Run: headless pygame with SDL's dummy video driver; simulated clock (each Clock.tick advances the game by its frame time, no real sleeping); random seed 0; keys injected as events and as key.get_pressed() state; mouse plan: one left click at the window centre at the start of phase 2, then a move to the lower-right quarter at the start of phase 3.
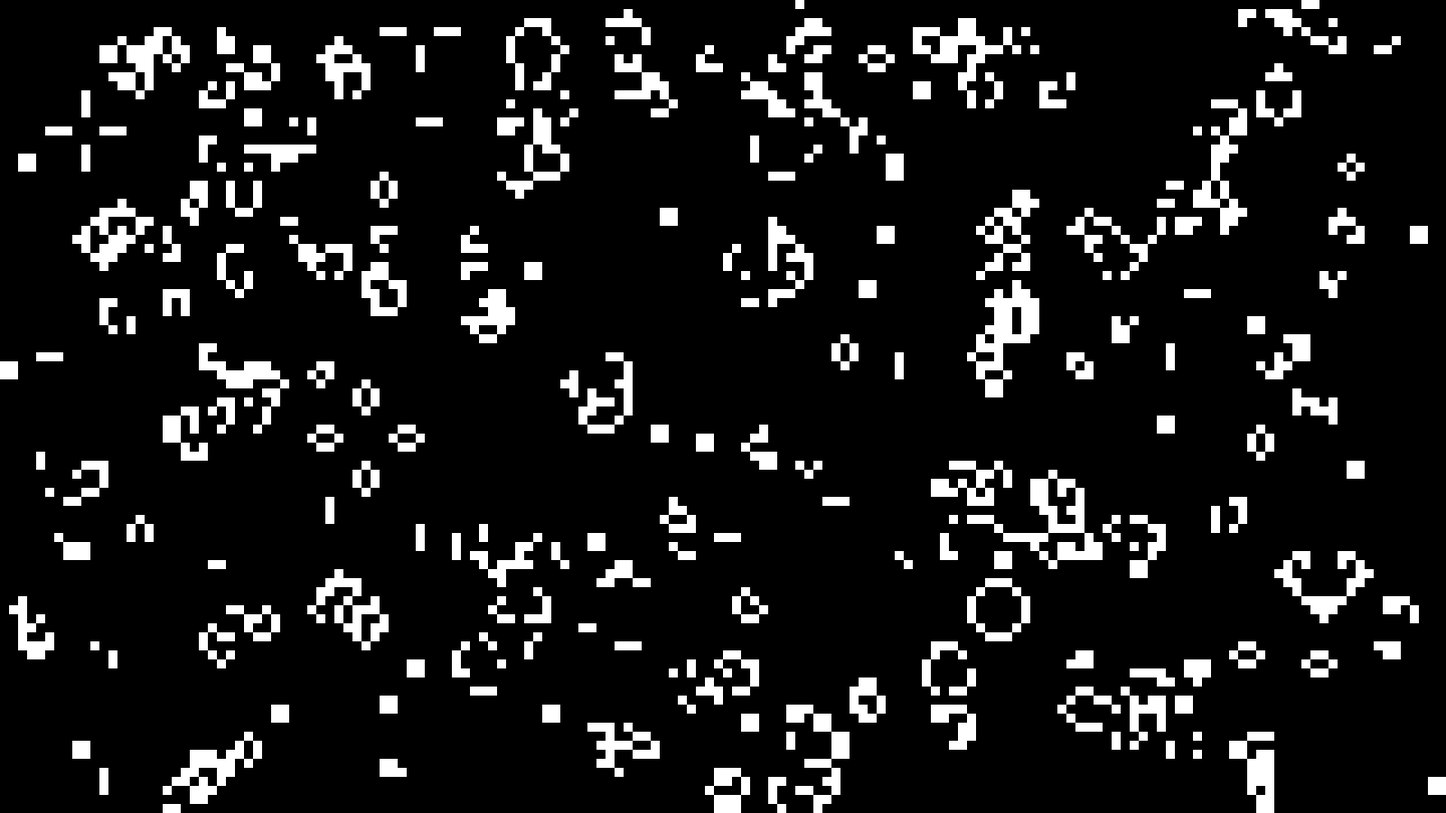
Frame 1 of 4 · flips 1–60 · no input
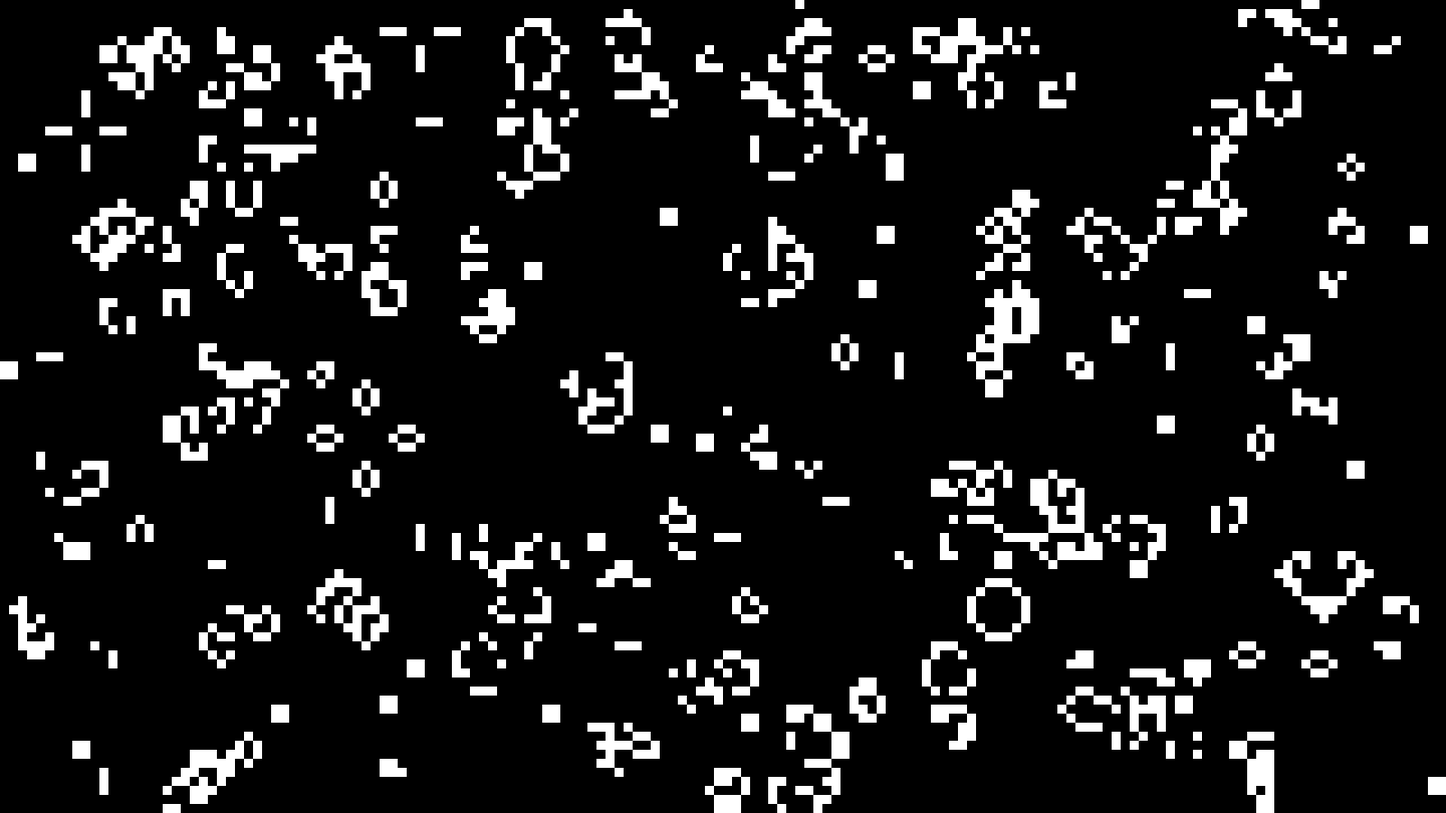
Frame 2 of 4 · flips 61–180 · clicked the window centre · tapped SPACE, RETURN · held RIGHT (→), D
Frame 3 of 4 · flips 181–300 · moved the mouse to the lower-right quarter · held DOWN (↓), S · screen unchanged from frame 2, image omitted
Frame 4 of 4 · flips 301–420 · held LEFT (←), A, UP (↑), W · screen unchanged from frame 3, image omitted

The pygame program that drew these frames:

import pygame, random

GRID_WIDTH = 160
GRID_HEIGHT = 90

SCREEN_WIDTH = 1600
SCREEN_HEIGHT = 900

FPS = 24
PAUSED = False

def new_grid():
    grid = [[0 for i in range(GRID_WIDTH)] for j in range(GRID_HEIGHT)]
    return grid

def checker(i=None):
    grid = new_grid() if i == None else i
    activator = 1
    for row in range(GRID_HEIGHT):
        activator ^= 1
        for col in range(GRID_WIDTH):
            grid[row][col] = activator
            activator ^= 1
    return grid

def get_neighbors(grid, row, col):
    tries = [
        (col-1, row),
        (col+1, row),
        (col, row-1),
        (col, row+1),
        (col-1, row-1),
        (col+1, row+1),
        (col-1, row+1),
        (col+1, row-1)
    ]
    ret = []
    
    for pos in tries:
        try:
            grid[pos[1]][pos[0]]
        except IndexError:
            continue
        else:
            ret.append(pos)
    return ret

def update_cell(grid, row, col, value=None):
    if value == None:
        grid[row][col] ^= 1
    else:
        grid[row][col] = value
    #print(get_neighbors(grid, row, col))

def simulate(grid):
    next_generation = new_grid()
    for row in range(GRID_HEIGHT):
        for col in range(GRID_WIDTH):
            alive_neighbors = 0
            for neighbor in get_neighbors(grid, row, col):
                if grid[neighbor[1]][neighbor[0]] == 1:
                    alive_neighbors += 1

            if grid[row][col] == 1 and (alive_neighbors < 2):
                update_cell(next_generation, row, col, 0)

            elif grid[row][col] == 1 and (alive_neighbors == 2 or alive_neighbors == 3):
                update_cell(next_generation, row, col, 1)

            elif grid[row][col] == 1 and (alive_neighbors > 3):
                update_cell(next_generation, row, col, 0)

            elif grid[row][col] == 0 and (alive_neighbors == 3):
                update_cell(next_generation, row, col, 1)

    return next_generation
                
def main(grid):

    successes, fails = pygame.init()

    screen = pygame.display.set_mode(size = (SCREEN_WIDTH, SCREEN_HEIGHT))
    clock = pygame.time.Clock()

    BLACK = (0, 0, 0)
    WHITE = (255, 255, 255)

    PIXEL_WIDTH = SCREEN_WIDTH / GRID_WIDTH
    PIXEL_HEIGHT = SCREEN_HEIGHT / GRID_HEIGHT

    #print((PIXEL_WIDTH, PIXEL_HEIGHT))
            
    mouse_down = False
    mouse_up = False

    hold = False
    hold_value = None

    mouse_pos = None
    grid_col = None
    grid_row = None
    
    paused = PAUSED
    running = True
    while running:
        clock.tick(FPS)
        for event in pygame.event.get():
            #print(event)
            if event.type == pygame.QUIT:
                running = False
                quit()
            if event.type == pygame.MOUSEBUTTONDOWN:
                mouse_down = True
            if event.type == pygame.MOUSEBUTTONUP:
                mouse_up = True
            if event.type == pygame.MOUSEMOTION:
                mouse_pos = pygame.mouse.get_pos()
                grid_col, grid_row = int(mouse_pos[0] // PIXEL_WIDTH), int(mouse_pos[1] // PIXEL_HEIGHT)
            
            if event.type == pygame.KEYDOWN:
                if event.key == pygame.K_SPACE:
                    paused ^= True
                    print(f'{paused=}')

                if event.key == pygame.K_ESCAPE:
                    grid = new_grid()

                if event.key == pygame.K_r:
                    grid = new_grid()
                    for row in range(GRID_HEIGHT):
                        for col in range(GRID_WIDTH):
                            grid[row][col] = random.randint(0, 1)

        if not paused:
            grid = simulate(grid)

        if mouse_down:
            hold = True

            #print(((grid_col, grid_row), mouse_pos))

            if grid[grid_row][grid_col] == 1:
                update_cell(grid, grid_row, grid_col, 0)
                hold_value = 0

            elif grid[grid_row][grid_col] == 0:
                update_cell(grid, grid_row, grid_col, 1)
                hold_value = 1

            mouse_down = False
        if hold:
            update_cell(grid, grid_row, grid_col, hold_value)
            if mouse_up:
                hold = False
                mouse_up = False
            

        screen.fill(BLACK)

        surface = pygame.Surface((PIXEL_WIDTH, PIXEL_HEIGHT))
        surface.fill(WHITE)

        for row in range(GRID_HEIGHT):
            for col in range(GRID_WIDTH):
                if grid[row][col] == 1:
                    screen.blit(surface, pygame.Rect((col * PIXEL_WIDTH, row * PIXEL_HEIGHT), (PIXEL_WIDTH, PIXEL_HEIGHT)))

        pygame.display.update()

if __name__ == '__main__':

    grid = new_grid()
    for row in range(GRID_HEIGHT):
        for col in range(GRID_WIDTH):
            if random.randint(1, 10) % 2:
                grid[row][col] = 1

    main(grid)
